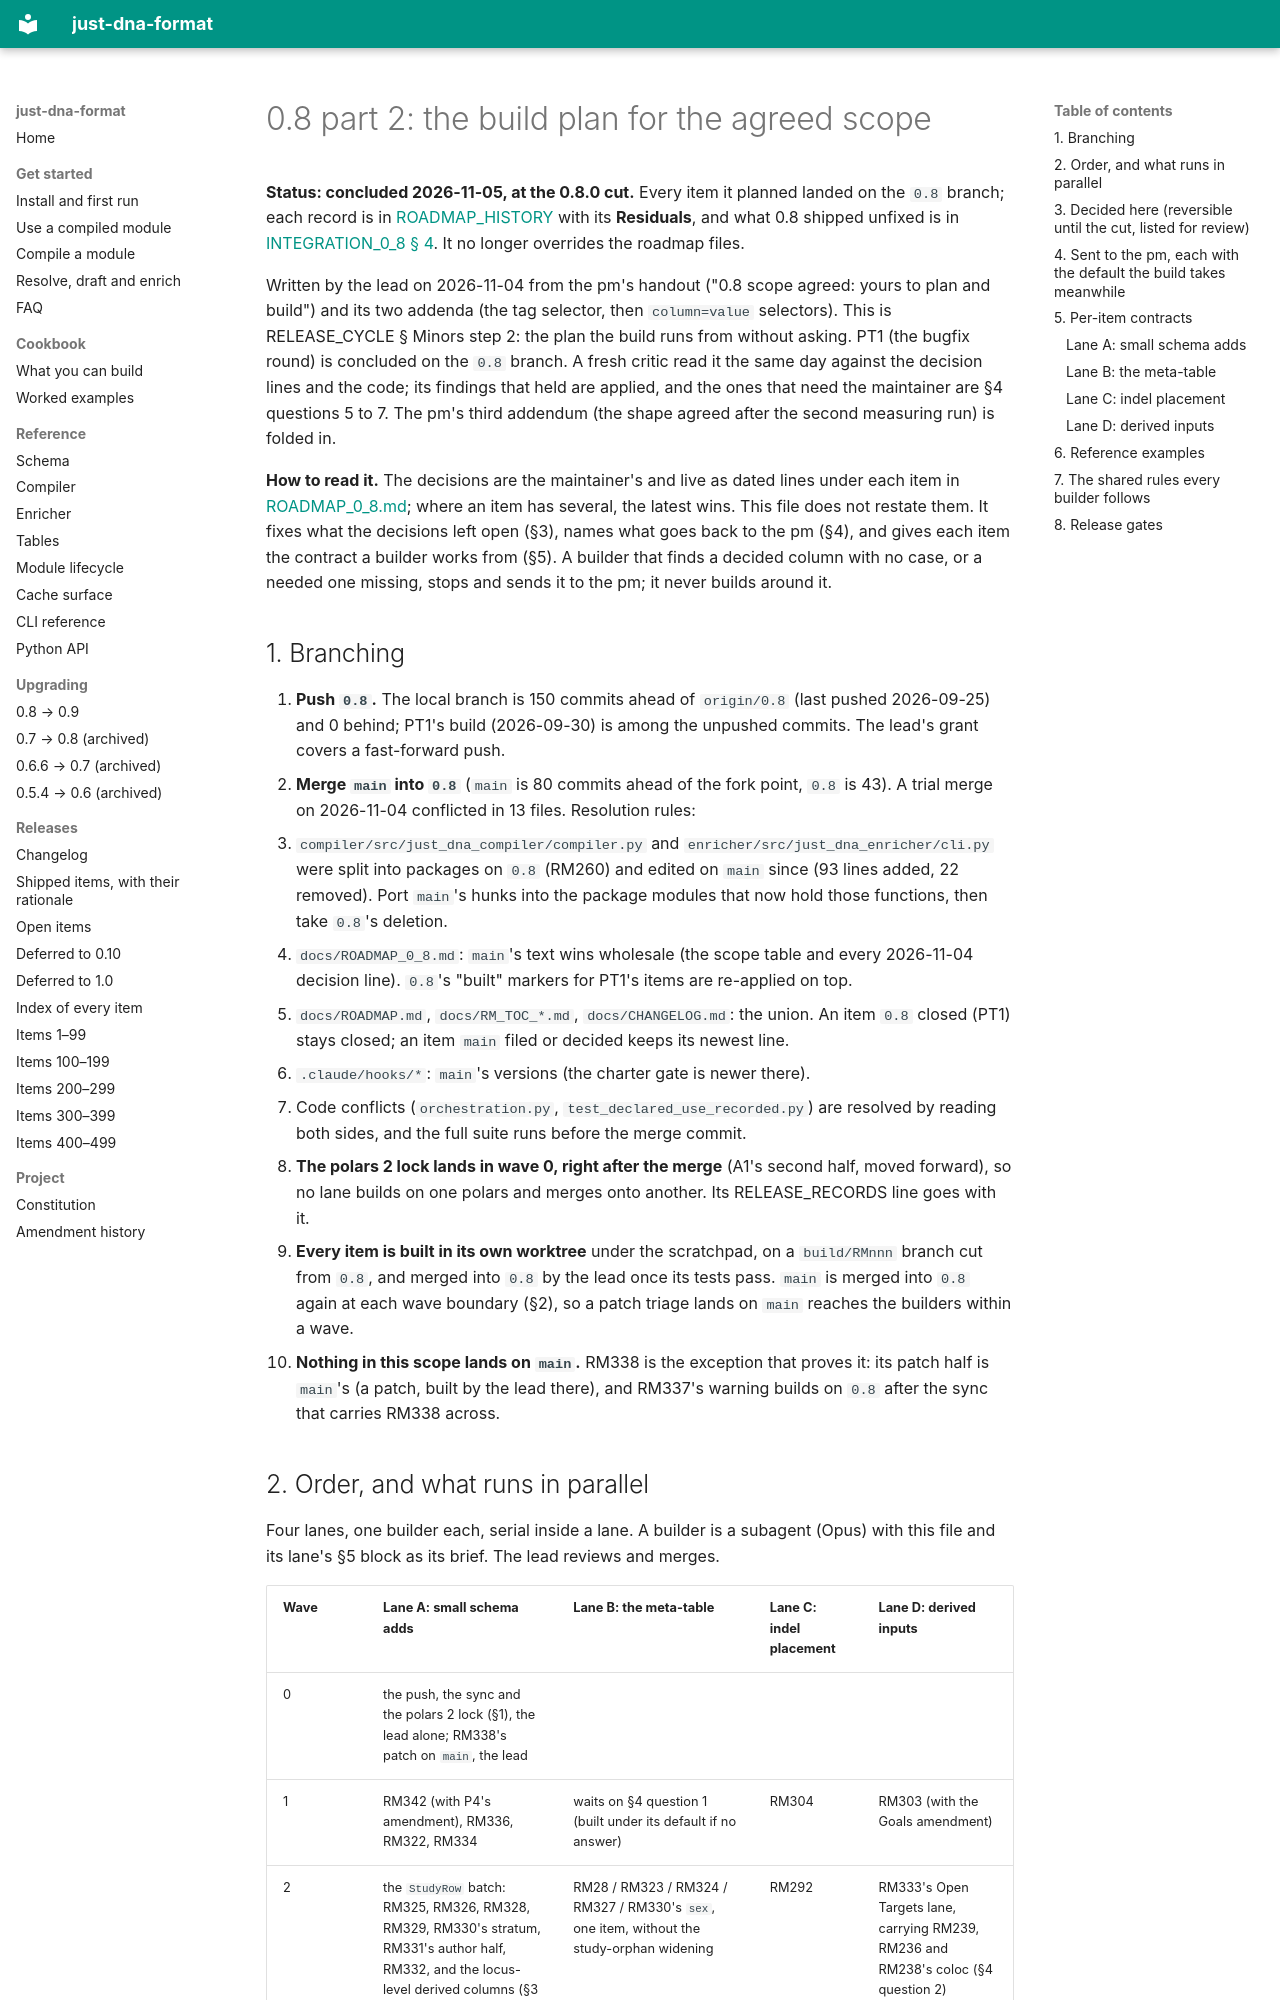

repository: dna-seq/just-dna-compiler · page: proposals/PROPOSAL_0_8_PT2/index.html · generator: mkdocs

# 0.8 part 2: the build plan for the agreed scope

**Status: concluded 2026-11-05, at the 0.8.0 cut.** Every item it planned landed on the `0.8` branch; each
record is in [ROADMAP_HISTORY](../ROADMAP_HISTORY.md) with its **Residuals**, and what 0.8 shipped unfixed is in
[INTEGRATION_0_8 § 4](../history/INTEGRATION_0_8.md#4-known-issues). It no longer overrides the roadmap files.

Written by the lead on 2026-11-04 from the pm's handout ("0.8 scope agreed: yours to plan and
build") and its two addenda (the tag selector, then `column=value` selectors). This is RELEASE_CYCLE § Minors
step 2: the plan the build runs from without asking. PT1 (the bugfix round) is concluded on the `0.8` branch.
A fresh critic read it the same day against the decision lines and the code; its findings that held are
applied, and the ones that need the maintainer are §4 questions 5 to 7. The pm's third addendum (the
shape agreed after the second measuring run) is folded in.

**How to read it.** The decisions are the maintainer's and live as dated lines under each item in
[ROADMAP_0_8.md](../history/ROADMAP_0_8.md); where an item has several, the latest wins. This file does not restate
them. It fixes what the decisions left open (§3), names what goes back to the pm (§4), and gives each item the
contract a builder works from (§5). A builder that finds a decided column with no case, or a needed one
missing, stops and sends it to the pm; it never builds around it.

## 1. Branching

1. **Push `0.8`.** The local branch is 150 commits ahead of `origin/0.8` (last pushed 2026-09-25) and 0
   behind; PT1's build (2026-09-30) is among the unpushed commits. The lead's grant covers a fast-forward
   push.
2. **Merge `main` into `0.8`** (`main` is 80 commits ahead of the fork point, `0.8` is 43). A trial merge on
   2026-11-04 conflicted in 13 files. Resolution rules:
   - `compiler/src/just_dna_compiler/compiler.py` and `enricher/src/just_dna_enricher/cli.py` were split into
     packages on `0.8` (RM260) and edited on `main` since (93 lines added, 22 removed). Port `main`'s hunks
     into the package modules that now hold those functions, then take `0.8`'s deletion.
   - `docs/ROADMAP_0_8.md`: `main`'s text wins wholesale (the scope table and every 2026-11-04 decision line).
     `0.8`'s "built" markers for PT1's items are re-applied on top.
   - `docs/ROADMAP.md`, `docs/RM_TOC_*.md`, `docs/CHANGELOG.md`: the union. An item `0.8` closed (PT1) stays
     closed; an item `main` filed or decided keeps its newest line.
   - `.claude/hooks/*`: `main`'s versions (the charter gate is newer there).
   - Code conflicts (`orchestration.py`, `test_declared_use_recorded.py`) are resolved by reading both
     sides, and the full suite runs before the merge commit.
   - **The polars 2 lock lands in wave 0, right after the merge** (A1's second half, moved forward), so no
     lane builds on one polars and merges onto another. Its RELEASE_RECORDS line goes with it.
3. **Every item is built in its own worktree** under the scratchpad, on a `build/RMnnn` branch cut from
   `0.8`, and merged into `0.8` by the lead once its tests pass. `main` is merged into `0.8` again at each
   wave boundary (§2), so a patch triage lands on `main` reaches the builders within a wave.
4. **Nothing in this scope lands on `main`.** RM338 is the exception that proves it: its patch half is
   `main`'s (a patch, built by the lead there), and RM337's warning builds on `0.8` after the sync that
   carries RM338 across.
